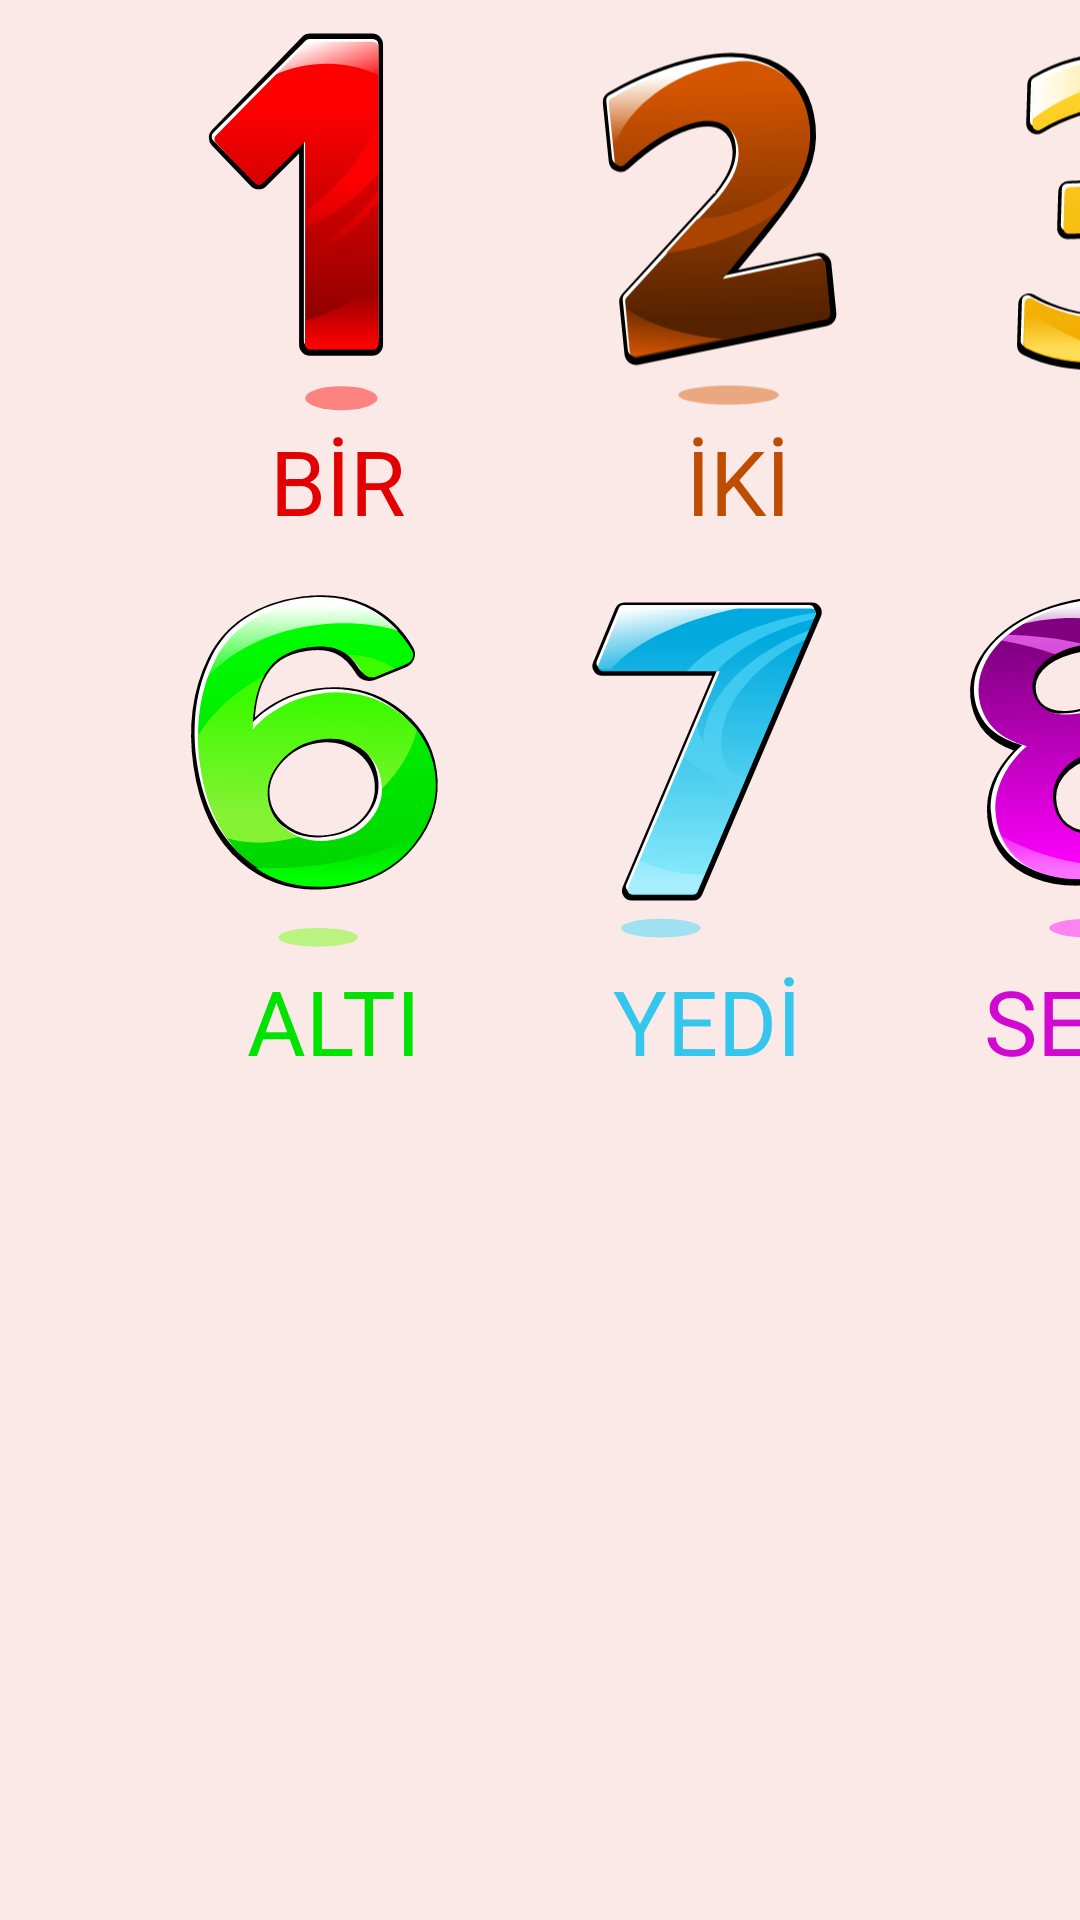

Here is an Android app screen rendered from its layout file. Give the layout XML and the strings, colors and styles it references.
<!-- AndroidManifest.xml: application theme Theme.Bitirme_Odevi -->
<!-- res/layout/activity_learn_numbers.xml -->
<?xml version="1.0" encoding="utf-8"?>
<androidx.constraintlayout.widget.ConstraintLayout
    xmlns:android="http://schemas.android.com/apk/res/android"
    xmlns:app="http://schemas.android.com/apk/res-auto"
    xmlns:tools="http://schemas.android.com/tools"
    android:layout_width="match_parent"
    android:layout_height="match_parent"
    android:background="#FBE9E7"
    android:id="@+id/fragmentLearnNumberss"
    tools:context=".view.learnActivities.LearnNumbersActivity">


    <TextView
        android:layout_width="wrap_content"
        android:layout_height="wrap_content"
        android:layout_marginStart="15dp"
        android:text="BİR"
        android:textColor="#E20000"
        android:textSize="30sp"
        app:layout_constraintEnd_toEndOf="@+id/imageView14"
        app:layout_constraintStart_toStartOf="@+id/imageView14"
        app:layout_constraintTop_toBottomOf="@+id/imageView14">

    </TextView>

    <TextView
        android:layout_width="wrap_content"
        android:layout_height="wrap_content"
        android:layout_marginStart="15dp"
        android:text="İKİ"
        android:textColor="#BE4D00"
        android:textSize="30sp"
        app:layout_constraintEnd_toEndOf="@+id/imageView15"
        app:layout_constraintStart_toStartOf="@+id/imageView15"
        app:layout_constraintTop_toBottomOf="@+id/imageView15">

    </TextView>

    <TextView
        android:layout_width="wrap_content"
        android:layout_height="wrap_content"
        android:layout_marginStart="15dp"
        android:text="ÜÇ"
        android:textColor="#F1AC02"
        android:textSize="30sp"
        app:layout_constraintEnd_toEndOf="@+id/imageView16"
        app:layout_constraintStart_toStartOf="@+id/imageView16"
        app:layout_constraintTop_toBottomOf="@+id/imageView16">

    </TextView>

    <TextView
        android:layout_width="wrap_content"
        android:layout_height="wrap_content"
        android:layout_marginStart="15dp"
        android:text="DÖRT"
        android:textColor="#FA65A5"
        android:textSize="30sp"
        app:layout_constraintEnd_toEndOf="@+id/imageView17"
        app:layout_constraintStart_toStartOf="@+id/imageView17"
        app:layout_constraintTop_toBottomOf="@+id/imageView17">

    </TextView>

    <TextView
        android:layout_width="wrap_content"
        android:layout_height="wrap_content"
        android:layout_marginStart="10dp"
        android:text="BEŞ"
        android:textColor="#CC7A34"
        android:textSize="30sp"
        app:layout_constraintEnd_toEndOf="@+id/imageView18"
        app:layout_constraintStart_toStartOf="@+id/imageView18"
        app:layout_constraintTop_toBottomOf="@+id/imageView18">

    </TextView>

    <TextView
        android:layout_width="wrap_content"
        android:layout_height="wrap_content"
        android:layout_marginStart="15dp"
        android:text="ALTI"
        android:textColor="#00E200"
        android:textSize="30sp"
        app:layout_constraintEnd_toEndOf="@+id/imageView22"
        app:layout_constraintStart_toStartOf="@+id/imageView22"
        app:layout_constraintTop_toBottomOf="@+id/imageView22">

    </TextView>

    <TextView
        android:layout_width="wrap_content"
        android:layout_height="wrap_content"
        android:text="YEDİ"
        android:textColor="#35C6EE"
        android:textSize="30sp"
        app:layout_constraintEnd_toEndOf="@+id/imageView19"
        app:layout_constraintStart_toStartOf="@+id/imageView19"
        app:layout_constraintTop_toBottomOf="@+id/imageView19">

    </TextView>

    <TextView
        android:layout_width="wrap_content"
        android:layout_height="wrap_content"
        android:text="SEKİZ"
        android:textColor="#D008D0"
        android:textSize="30sp"
        app:layout_constraintEnd_toEndOf="@+id/imageView20"
        app:layout_constraintStart_toStartOf="@+id/imageView20"
        app:layout_constraintTop_toBottomOf="@+id/imageView20">

    </TextView>

    <TextView
        android:layout_width="wrap_content"
        android:layout_height="wrap_content"
        android:layout_marginStart="15dp"
        android:text="DOKUZ"
        android:textColor="#003ECC"
        android:textSize="30sp"
        app:layout_constraintEnd_toEndOf="@+id/imageView21"
        app:layout_constraintStart_toStartOf="@+id/imageView21"
        app:layout_constraintTop_toBottomOf="@+id/imageView21">

    </TextView>

    <TextView
        android:layout_width="wrap_content"
        android:layout_height="wrap_content"
        android:text="ON"
        android:textColor="#F30000"
        android:textSize="30sp"
        app:layout_constraintEnd_toEndOf="@+id/imageView30"
        app:layout_constraintStart_toStartOf="@+id/imageView30"
        app:layout_constraintTop_toBottomOf="@+id/imageView30">

    </TextView>


    <ImageView
        android:onClick="numberOne"
        android:id="@+id/imageView14"
        android:layout_width="130dp"
        android:layout_height="130dp"
        android:layout_marginStart="40dp"
        android:layout_marginTop="10dp"
        android:src="@drawable/number_1"
        app:layout_constraintStart_toStartOf="parent"
        app:layout_constraintTop_toTopOf="parent">

    </ImageView>

    <ImageView
        android:id="@+id/imageView15"
        android:onClick="numberTwo"
        android:layout_width="127dp"
        android:layout_height="130dp"
        android:layout_marginStart="5dp"
        android:layout_marginTop="10dp"
        android:src="@drawable/number_2"
        app:layout_constraintStart_toEndOf="@+id/imageView14"
        app:layout_constraintTop_toTopOf="parent">

    </ImageView>

    <ImageView
        android:id="@+id/imageView16"
        android:onClick="numberThree"
        android:layout_width="127dp"
        android:layout_height="130dp"
        android:layout_marginStart="5dp"
        android:layout_marginTop="10dp"
        android:src="@drawable/number_3"
        app:layout_constraintStart_toEndOf="@+id/imageView15"
        app:layout_constraintTop_toTopOf="parent">

    </ImageView>

    <ImageView
        android:id="@+id/imageView17"
        android:onClick="numberFour"
        android:layout_width="127dp"
        android:layout_height="130dp"
        android:layout_marginStart="5dp"
        android:layout_marginTop="10dp"
        android:src="@drawable/number_4"
        app:layout_constraintStart_toEndOf="@+id/imageView16"
        app:layout_constraintTop_toTopOf="parent">

    </ImageView>

    <ImageView
        android:id="@+id/imageView18"
        android:onClick="numberFive"
        android:layout_width="127dp"
        android:layout_height="130dp"
        android:layout_marginTop="10dp"
        android:src="@drawable/number_5"
        app:layout_constraintStart_toEndOf="@+id/imageView17"
        app:layout_constraintTop_toTopOf="parent">

    </ImageView>

    <ImageView
        android:id="@+id/imageView22"
        android:onClick="numberSix"
        android:layout_width="127dp"
        android:layout_height="130dp"
        android:layout_marginStart="40dp"
        android:layout_marginTop="50dp"
        android:src="@drawable/number_6"
        app:layout_constraintStart_toStartOf="parent"
        app:layout_constraintTop_toBottomOf="@+id/imageView14">

    </ImageView>

    <ImageView
        android:id="@+id/imageView19"
        android:onClick="numberSeven"
        android:layout_width="127dp"
        android:layout_height="130dp"
        android:layout_marginStart="5dp"
        android:layout_marginTop="50dp"
        android:src="@drawable/number_7"
        app:layout_constraintStart_toEndOf="@+id/imageView22"
        app:layout_constraintTop_toBottomOf="@+id/imageView15">

    </ImageView>

    <ImageView
        android:id="@+id/imageView20"
        android:onClick="numberEight"
        android:layout_width="127dp"
        android:layout_height="130dp"
        android:layout_marginStart="5dp"
        android:layout_marginTop="50dp"
        android:src="@drawable/number_8"
        app:layout_constraintStart_toEndOf="@+id/imageView19"
        app:layout_constraintTop_toBottomOf="@+id/imageView16">

    </ImageView>

    <ImageView
        android:id="@+id/imageView21"
        android:onClick="numberNine"
        android:layout_width="127dp"
        android:layout_height="130dp"
        android:layout_marginStart="5dp"
        android:layout_marginTop="50dp"
        android:src="@drawable/number_9"
        app:layout_constraintStart_toEndOf="@+id/imageView20"
        app:layout_constraintTop_toBottomOf="@+id/imageView17">

    </ImageView>

    <ImageView
        android:id="@+id/imageView30"
        android:onClick="numberTen"
        android:layout_width="127dp"
        android:layout_height="130dp"
        android:layout_marginStart="5dp"
        android:layout_marginTop="50dp"
        android:src="@drawable/number_10"
        app:layout_constraintStart_toEndOf="@+id/imageView21"
        app:layout_constraintTop_toBottomOf="@+id/imageView18">

    </ImageView>

</androidx.constraintlayout.widget.ConstraintLayout>
<!-- resources referenced by this layout -->
<resources>
  <!-- drawable number_1: vector/xml drawable (drawable, 3751 chars, omitted) -->
  <!-- drawable number_10: vector/xml drawable (drawable, 9063 chars, omitted) -->
  <!-- drawable number_2: vector/xml drawable (drawable, 4720 chars, omitted) -->
  <!-- drawable number_3: vector/xml drawable (drawable, 8912 chars, omitted) -->
  <!-- drawable number_4: vector/xml drawable (drawable, 4501 chars, omitted) -->
  <!-- drawable number_5: vector/xml drawable (drawable, 6210 chars, omitted) -->
  <!-- drawable number_6: vector/xml drawable (drawable, 6433 chars, omitted) -->
  <!-- drawable number_7: vector/xml drawable (drawable, 4143 chars, omitted) -->
  <!-- drawable number_8: vector/xml drawable (drawable, 6666 chars, omitted) -->
  <!-- drawable number_9: vector/xml drawable (drawable, 6868 chars, omitted) -->
  <style name="Theme.Bitirme_Odevi" parent="Theme.MaterialComponents.DayNight.NoActionBar">
          
          <item name="colorPrimary">@color/purple_500</item>
          <item name="colorPrimaryVariant">@color/purple_700</item>
          <item name="colorOnPrimary">@color/white</item>
          
          <item name="colorSecondary">@color/teal_200</item>
          <item name="colorSecondaryVariant">@color/teal_700</item>
          <item name="colorOnSecondary">@color/black</item>
          
          <item name="android:statusBarColor">?attr/colorPrimaryVariant</item>
          
      </style>
  <!-- not gathered from this repository: default colours our renderer supplied (Android Studio template values) -->
  <color name="purple_500">#FF6200EE</color>
  <color name="purple_700">#FF3700B3</color>
  <color name="teal_200">#FF03DAC5</color>
  <color name="teal_700">#FF018786</color>
  <color name="black">#FF000000</color>
  <color name="white">#FFFFFFFF</color>
</resources>
